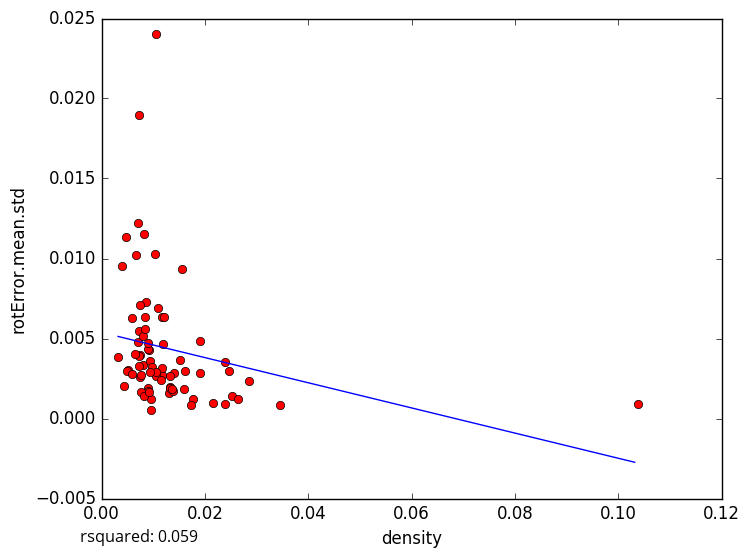

Source data for this figure (header and first rows):
density, rotError.mean.std
0.008088, 0.003313
0.009557, 0.0005297
0.01169, 0.002742
0.03446, 0.000868
0.02151, 0.0009885
0.009251, 0.0043
0.005192, 0.003053
0.007228, 0.003251
0.01295, 0.001622
0.0177, 0.001223
0.01905, 0.004816
0.02531, 0.001396
0.02469, 0.002956
0.01739, 0.0008607
0.02381, 0.000879
0.02857, 0.002344
0.009042, 0.001885
0.007137, 0.004754
0.007402, 0.00398
0.01315, 0.001945
0.004845, 0.002997
0.008669, 0.007287
0.01045, 0.02401
0.005952, 0.006277
0.01511, 0.003643
0.01316, 0.001931
0.02381, 0.003506
0.008129, 0.01154
0.00905, 0.001699
0.007215, 0.003878
0.007192, 0.01898
0.01053, 0.002684
0.004009, 0.009513
0.004805, 0.01137
0.006711, 0.01022
0.005829, 0.002796
0.02632, 0.001196
0.009389, 0.003563
0.008923, 0.004355
0.01905, 0.002846
0.00643, 0.004052
0.007402, 0.002582
0.0155, 0.009352
0.009524, 0.00121
0.007246, 0.005446
0.006977, 0.0122
0.01086, 0.006879
0.009768, 0.003197
0.01163, 0.003172
0.007651, 0.002703
0.01399, 0.002831
0.01141, 0.002377
0.01379, 0.001696
0.007692, 0.001674
0.01183, 0.004649
0.00845, 0.006317
0.01322, 0.002674
0.01058, 0.002907
0.0117, 0.006328
0.01212, 0.006338
... 14 more rows
